Photos from the image-classification dataset "Tomato_Dataset" in the GitHub repository DyArdh/Tomato_Dataset. Its 6 classes are: tomato early blight, tomato leaf mold, tomato spider mites two spotted spider mite, tomato target spot, tomato mosaic virus, tomato healthy.

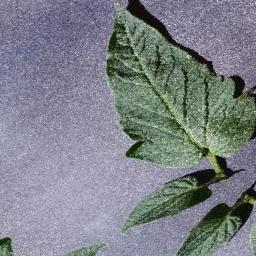
Label: tomato target spot

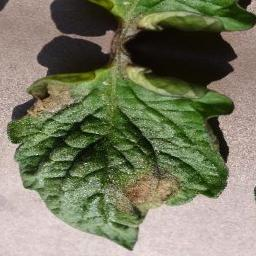
Label: tomato mosaic virus

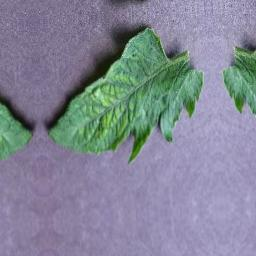
Label: tomato leaf mold

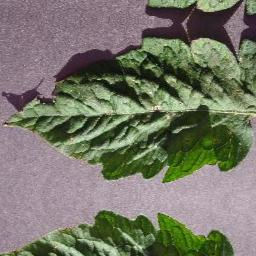
Label: tomato early blight

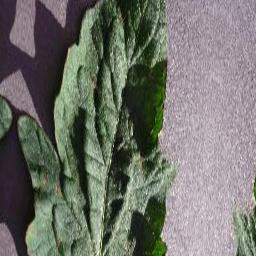
Label: tomato healthy

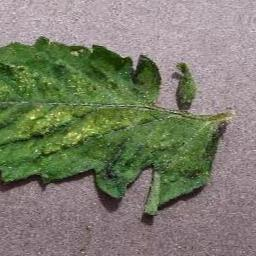
Label: tomato spider mites two spotted spider mite
